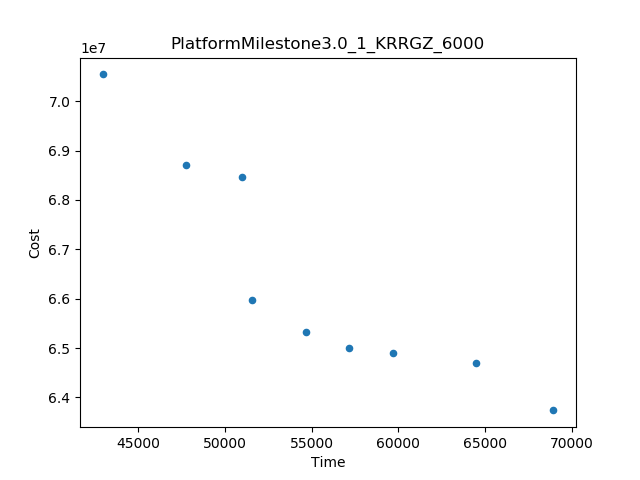

The data file committed next to this chart (first rows):
Time, Cost
68927, 6.373850462719456E7
42969, 7.054165202907555E7
47782, 6.869968805094439E7
51598, 6.5964744055620946E7
51004, 6.846587418689832E7
64475, 6.4701409032303736E7
54705, 6.53223465987428E7
59670, 6.489112018173635E7
57140, 6.5011062972619586E7
